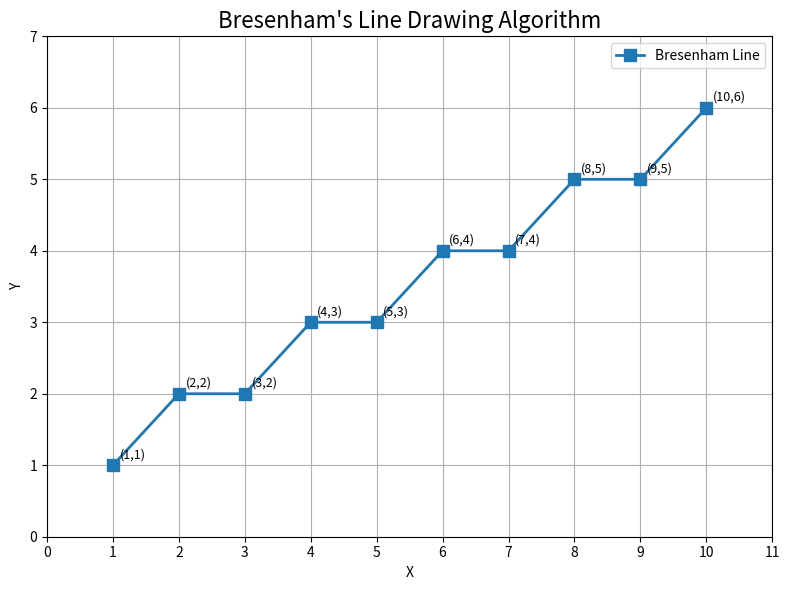

Generate this figure with matplotlib:
import numpy as np
import matplotlib.pyplot as plt


# Starting and ending points
x1, y1 = 1, 1
x2, y2 = 10, 6


# Bresenham's Line Drawing Algorithm
def bresenham_line(x1, y1, x2, y2):

    dx = abs(x2 - x1)
    dy = abs(y2 - y1)

    sx = 1 if x2 > x1 else -1
    sy = 1 if y2 > y1 else -1

    x = x1
    y = y1

    points = []

    # Decision parameter
    p = 2 * dy - dx

    while True:

        points.append((x, y))

        # Stop when endpoint is reached
        if x == x2 and y == y2:
            break

        # Update decision parameter
        if p < 0:

            x = x + sx
            p = p + 2 * dy

        else:

            x = x + sx
            y = y + sy
            p = p + 2 * dy - 2 * dx

    return points


# Get Bresenham points
points = bresenham_line(x1, y1, x2, y2)


# Separate X and Y coordinates
x_points = [point[0] for point in points]
y_points = [point[1] for point in points]


# Plot the graph
plt.figure(figsize=(8, 6))


# Draw line and points
plt.plot(
    x_points,
    y_points,
    marker='s',
    linewidth=2,
    markersize=8,
    label="Bresenham Line"
)


# Label each point
for x, y in points:

    plt.text(
        x + 0.1,
        y + 0.1,
        f"({x},{y})",
        fontsize=9
    )


# Graph settings
plt.title(
    "Bresenham's Line Drawing Algorithm",
    fontsize=16
)

plt.xlabel("X")
plt.ylabel("Y")

plt.xlim(0, 11)
plt.ylim(0, 7)

plt.xticks(np.arange(0, 12, 1))
plt.yticks(np.arange(0, 8, 1))

plt.grid(True)

plt.legend()

plt.tight_layout()

plt.show()
